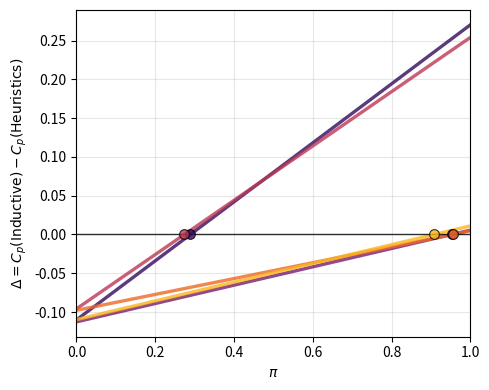
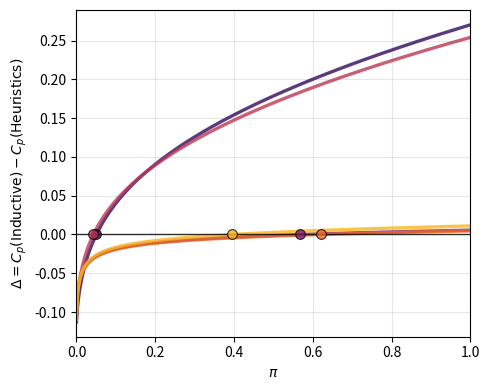
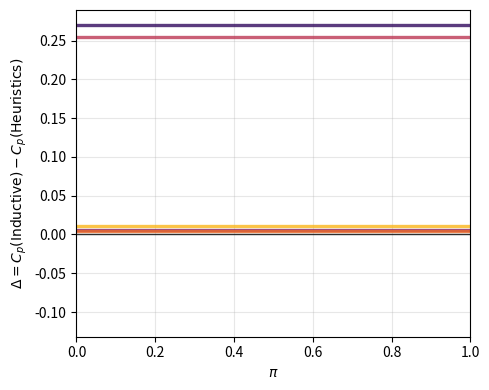

Python code for these plots, in order:
"""
Compromise-score weight sensitivity: difference plot.

For each noise type, we plot

    Delta(pi) = L_p(Inductive ; pi) - L_p(Heuristics ; pi)

as pi (weight on Intended Function 1) sweeps from 0 to 1. A zero
crossing of Delta(pi) is exactly the weight at which the preferred
algorithm switches: Delta < 0 means Inductive is preferred (lower
score is better), Delta > 0 means Heuristics is preferred.

Alpha is excluded: it is the anti-ideal (worst) algorithm on every
single (intended function, noise type) pair, so eta_Alpha = 1
everywhere and L_p(Alpha; pi) = 1 for all p and all pi.

One figure per p value (p=1, p=2, p=inf), each showing all 5 noise
types (inferno palette) as a single Delta(pi) line.

The legend is saved separately as compromise_score_legend.pdf.
"""

import numpy as np
import matplotlib.pyplot as plt
import seaborn as sns
from matplotlib.lines import Line2D

# ---------------------------------------------------------------
# Raw data: eps_{i,h} for each noise type
# Rows: Alpha, Heuristics, Inductive
# Columns: F1, F2
# ---------------------------------------------------------------
noise_types = ['ABSENCE', 'INSERTION', 'ORDERING', 'SUBSTITUTION', 'MIXED']
noise_labels = ['Absence', 'Insertion', 'Ordering', 'Substitution', 'Mixed']

eps_data = {
    'ABSENCE':      np.array([[0.9392612271939864, 0.7572929367661907],
                              [0.5757544504778505, 0.11580801354593395],
                              [0.829591532001652,  0.03247236858551317]]),
    'INSERTION':    np.array([[1.0,                0.8918783578920478],
                              [0.9885604216542798, 0.10772117540682438],
                              [0.994146577631536,  0.007255584711392904]]),
    'ORDERING':     np.array([[1.0,                0.876316851366872],
                              [0.5818937326256086, 0.11595621230311481],
                              [0.8359199369068672, 0.031964143200801806]]),
    'SUBSTITUTION': np.array([[0.9994920657591844, 0.8989617351554324],
                              [0.9902495930679012, 0.11304745329135657],
                              [0.9948541465872376, 0.025177970057192578]]),
    'MIXED':        np.array([[1.0,                0.8980605796312059],
                              [0.9787784138127394, 0.10743838341152083],
                              [0.9898331838304554, 0.008882353862329957]]),
}

algo_row = {'Alpha': 0, 'Heuristics': 1, 'Inductive': 2}

cmap = sns.color_palette("inferno", 5)
colors = {noise: cmap[i] for i, noise in enumerate(noise_types)}

pis = np.linspace(0, 1, 401)


def compute_eta(eps_matrix):
    anti_ideal = eps_matrix.max(axis=0)
    return eps_matrix / anti_ideal


def lp_score(eta_f1, eta_f2, pi, p):
    if p == np.inf:
        return np.full_like(
            np.asarray(pi, dtype=float),
            max(eta_f1, eta_f2)
        )

    return (
                   pi * eta_f1**p +
                   (1 - pi) * eta_f2**p
           ) ** (1.0 / p)


def find_crossing(pi_arr, delta_arr):
    """Return pi at first sign change of delta, or None if no crossing."""
    sign_changes = np.where(np.diff(np.sign(delta_arr)) != 0)[0]

    if len(sign_changes) == 0:
        return None

    i = sign_changes[0]

    x0, x1 = pi_arr[i], pi_arr[i + 1]
    y0, y1 = delta_arr[i], delta_arr[i + 1]

    return x0 - y0 * (x1 - x0) / (y1 - y0)


def compute_all_deltas():
    """Precompute delta(pi) for every noise type and p."""
    all_deltas = {}

    for p in [1, 2, np.inf]:
        for noise in noise_types:
            eta = compute_eta(eps_data[noise])

            eta_f1_h, eta_f2_h = eta[algo_row['Heuristics']]
            eta_f1_i, eta_f2_i = eta[algo_row['Inductive']]

            scores_h = lp_score(
                eta_f1_h, eta_f2_h, pis, p
            )
            scores_i = lp_score(
                eta_f1_i, eta_f2_i, pis, p
            )

            all_deltas[(p, noise)] = scores_i - scores_h

    return all_deltas


def make_plot(p, fname, all_deltas, y_range):
    fig, ax = plt.subplots(figsize=(5, 4))

    for noise, label in zip(noise_types, noise_labels):
        color = colors[noise]
        delta = all_deltas[(p, noise)]

        ax.plot(
            pis,
            delta,
            color=color,
            linewidth=2.4,
            alpha=0.8
        )

        crossing = find_crossing(pis, delta)

        if crossing is not None:
            ax.plot(
                crossing,
                0,
                'o',
                color=color,
                markersize=7,
                markeredgecolor='black',
                markeredgewidth=0.8,
                zorder=5,
                alpha=0.8
            )

    ax.axhline(
        0,
        color='black',
        linewidth=1,
        linestyle='-',
        alpha=0.8
    )

    ax.set_xlabel(r"$\pi$")
    ax.set_ylabel(
        r"$\Delta = C_p(\mathrm{Inductive}) - C_p(\mathrm{Heuristics})$"
    )

    ax.set_xlim(0, 1)
    ax.set_ylim(y_range)
    ax.grid(alpha=0.3)

    # No legend in the individual figures.

    fig.tight_layout()

    fig.savefig(
        fname,
        dpi=150,
        bbox_inches="tight"
    )

    plt.close(fig)


def make_legend(fname):
    """Save the noise-type legend as a separate horizontal PDF."""

    fig, ax = plt.subplots(figsize=(7, 0.6))
    ax.axis("off")

    handles = [
        Line2D(
            [0],
            [0],
            color=colors[noise],
            linewidth=2.4,
            label=label
        )
        for noise, label in zip(noise_types, noise_labels)
    ]

    ax.legend(
        handles=handles,
        loc="center",
        ncol=5,
        frameon=False,
        fontsize=9,
        handlelength=2.4,
        handletextpad=0.5,
        columnspacing=1.2,
        borderaxespad=0
    )

    fig.savefig(
        fname,
        format="pdf",
        bbox_inches="tight",
        pad_inches=0.05
    )

    plt.close(fig)


if __name__ == "__main__":
    all_deltas = compute_all_deltas()

    y_min = min(d.min() for d in all_deltas.values())
    y_max = max(d.max() for d in all_deltas.values())

    pad = 0.05 * (y_max - y_min)
    y_range = (y_min - pad, y_max + pad)

    make_plot(
        1,
        "crossover_p1.pdf",
        all_deltas,
        y_range
    )

    make_plot(
        2,
        "crossover_p2.pdf",
        all_deltas,
        y_range
    )

    make_plot(
        np.inf,
        "crossover_pinf.pdf",
        all_deltas,
        y_range
    )

    make_legend("compromise_score_legend.pdf")

    print("done")
